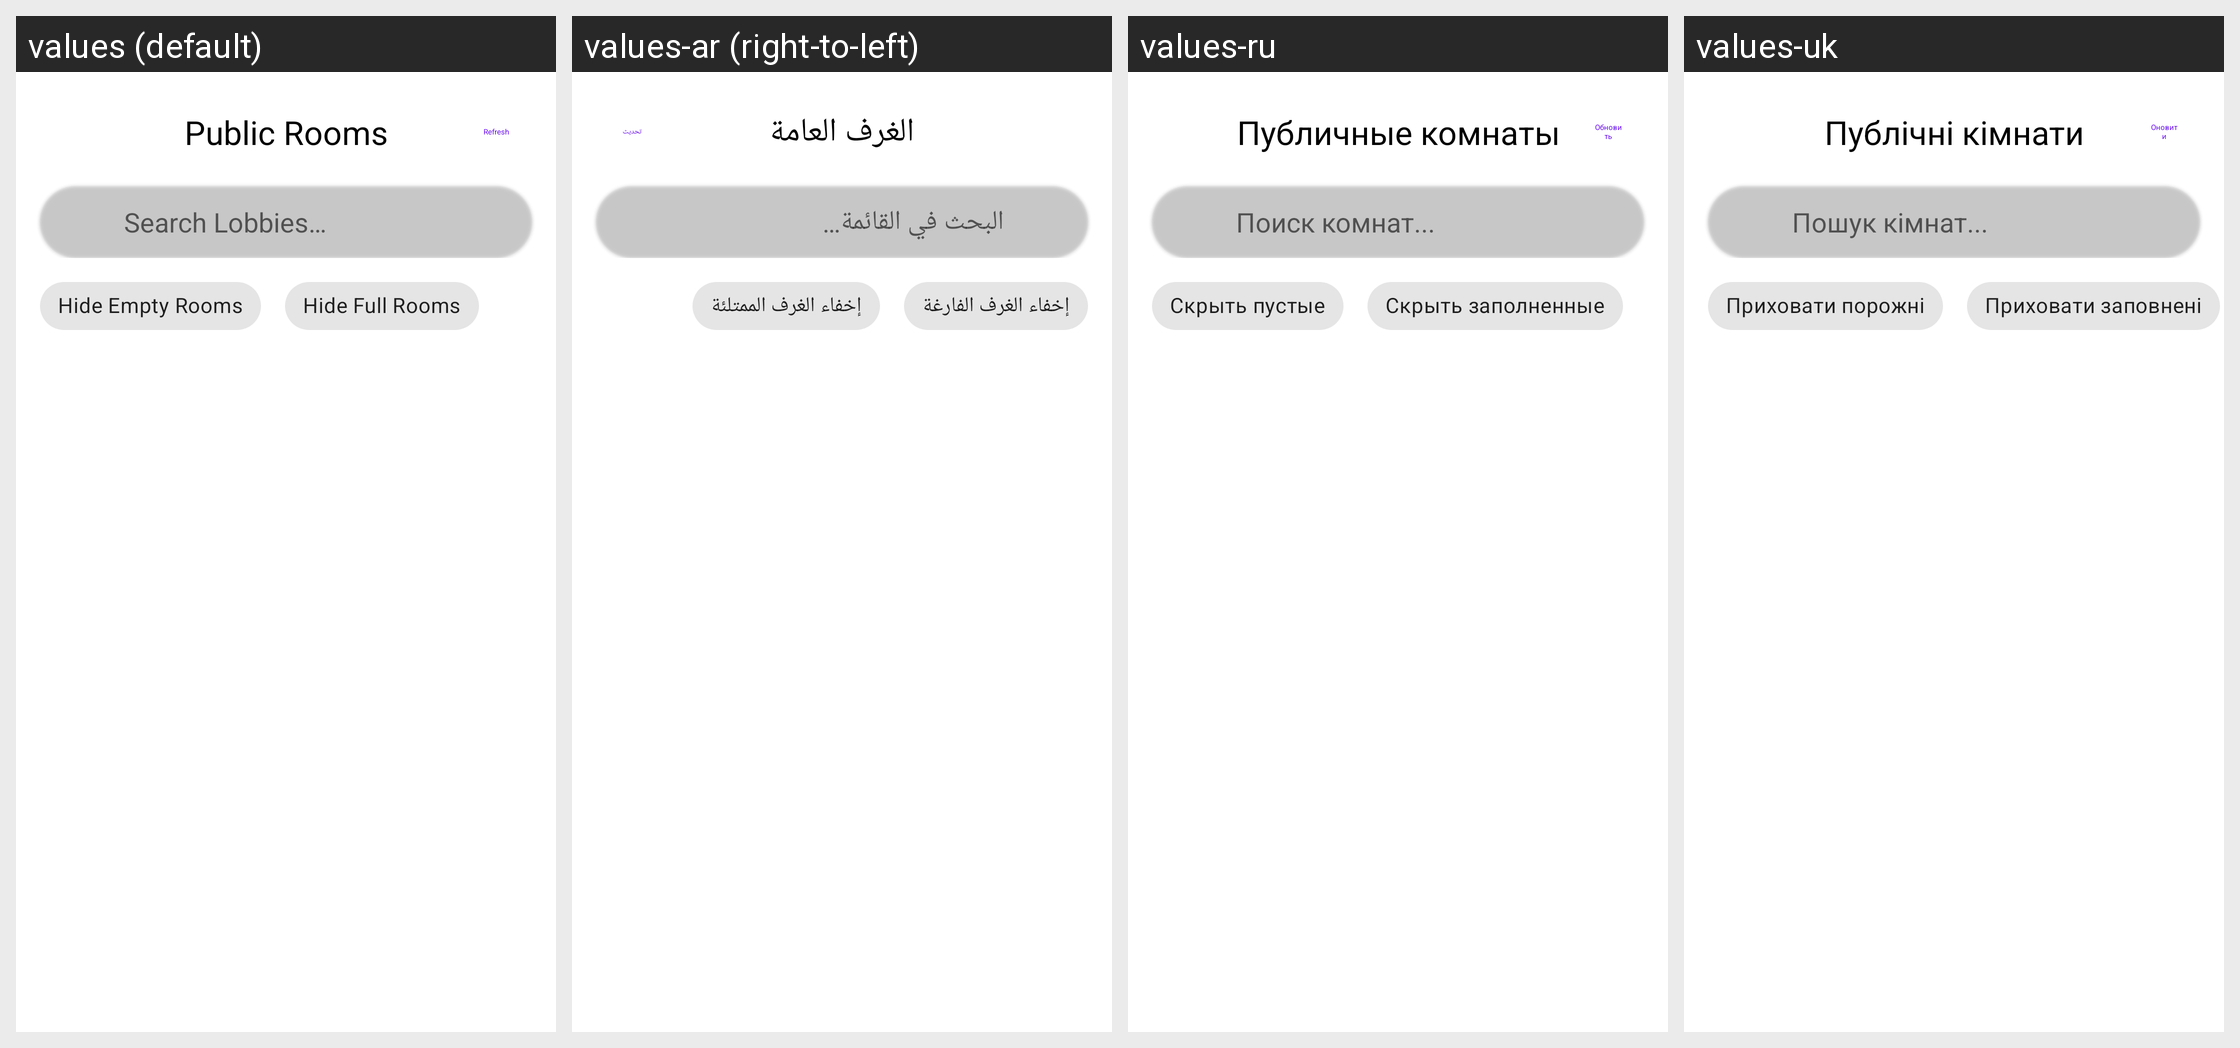

Locale-by-locale string values for the Android screen shown in this grid:
Android screen res/layout/dialog_lobby_browser.xml rendered under 4 locales, left to right: values (default), values-ar (right-to-left), values-ru, values-uk. Device: Nexus 5 (rendered at 1080×1920; each locale shown at half size, 540×960, under a caption strip naming it); theme Theme.MaterialComponents.DayNight.NoActionBar.
Other locales in the repository, not shown: values-ckb, values-cs, values-de, values-es, values-fa, values-fr, values-he, values-hu, values-id, values-it, values-ja, values-ko, values-nb, values-pl, values-pt-rBR, values-pt-rPT, values-sr, values-vi, values-zh-rCN, values-zh-rTW.
Strings drawn on this screen, with the default value and each locale's value (text and hints the layout hard-codes, and strings that could not be matched under every locale, appear in the picture but are not listed):

multiplayer_room_browser
  values: Public Rooms
  values-ar: الغرف العامة
  values-ru: Публичные комнаты
  values-uk: Публічні кімнати

refresh
  values: Refresh
  values-ar: تحديث
  values-ru: Обновить
  values-uk: Оновити

multiplayer_search_public_lobbies
  values: Search Lobbies…
  values-ar: البحث في القائمة…
  values-ru: Поиск комнат...
  values-uk: Пошук кімнат...

multiplayer_hide_empty_rooms
  values: Hide Empty Rooms
  values-ar: إخفاء الغرف الفارغة
  values-ru: Скрыть пустые
  values-uk: Приховати порожні

multiplayer_hide_full_rooms
  values: Hide Full Rooms
  values-ar: إخفاء الغرف الممتلئة
  values-ru: Скрыть заполненные
  values-uk: Приховати заповнені
